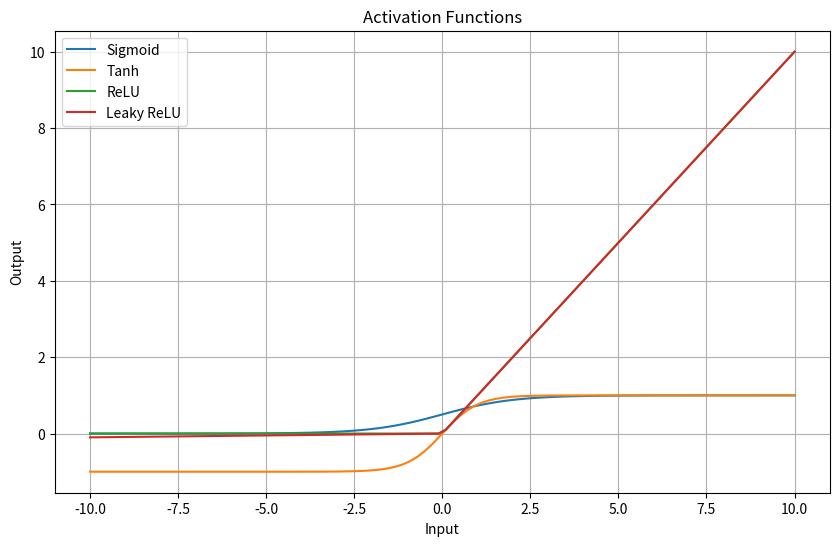

Write the Python code that produced this figure.
# import math

# # Sigmoid
# def sigmoid(x):
#     return 1 / (1 + math.exp(-x))

# # Tanh
# def tanh(x):
#     return math.tanh(x)

# # ReLU
# def relu(x):
#     return max(0, x)

# # Leaky ReLU
# def leaky_relu(x, alpha=0.01):
#     return x if x > 0 else alpha * x

# # Softmax (for list)
# def softmax(x_list):
#     exp_vals = [math.exp(x) for x in x_list]
#     total = sum(exp_vals)
#     return [val / total for val in exp_vals]


# # Testing
# x = 2
# print("Sigmoid:", sigmoid(x))
# print("Tanh:", tanh(x))
# print("ReLU:", relu(x))
# print("Leaky ReLU:", leaky_relu(x))

# arr = [2.0, 1.0, 0.1]
# print("Softmax:", softmax(arr))
import numpy as np
import matplotlib.pyplot as plt

# Input range
x = np.linspace(-10, 10, 100)

# Activation functions
def sigmoid(x):
    return 1 / (1 + np.exp(-x))

def tanh(x):
    return np.tanh(x)

def relu(x):
    return np.maximum(0, x)

def leaky_relu(x):
    return np.where(x > 0, x, 0.01 * x)

# Plotting
plt.figure(figsize=(10, 6))

plt.plot(x, sigmoid(x), label='Sigmoid')
plt.plot(x, tanh(x), label='Tanh')
plt.plot(x, relu(x), label='ReLU')
plt.plot(x, leaky_relu(x), label='Leaky ReLU')

plt.title("Activation Functions")
plt.xlabel("Input")
plt.ylabel("Output")
plt.legend()
plt.grid()

plt.show()
